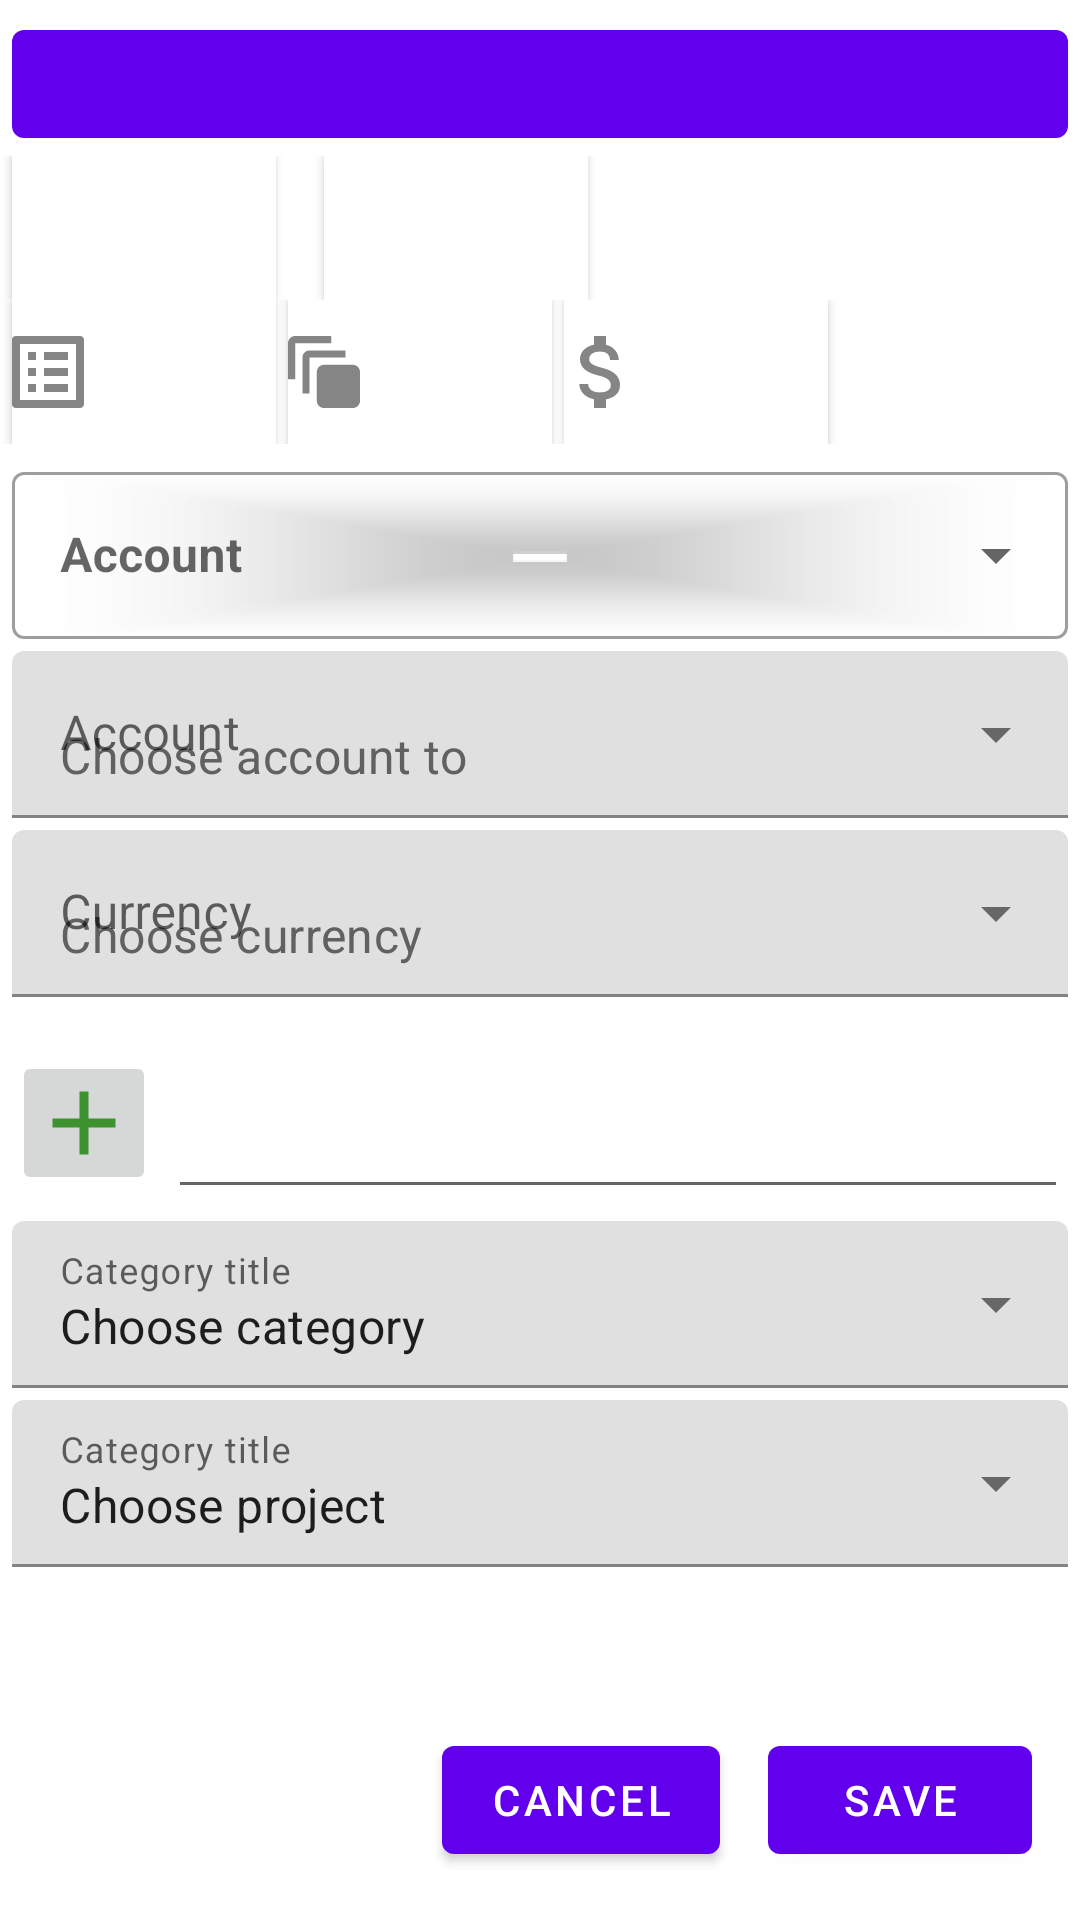

Here is an Android app screen rendered from its layout file. Give the layout XML and the strings, colors and styles it references.
<!-- AndroidManifest.xml: application theme Theme.Moneymate -->
<!-- res/layout/money_transaction_fragment_old_v2.xml -->
<?xml version="1.0" encoding="utf-8"?>
<androidx.constraintlayout.widget.ConstraintLayout xmlns:android="http://schemas.android.com/apk/res/android"
    xmlns:app="http://schemas.android.com/apk/res-auto"
    xmlns:tools="http://schemas.android.com/tools"
    android:id="@+id/main"
    android:layout_width="match_parent"
    android:layout_height="match_parent"
    tools:context=".ui.main.transaction.TransactionFragment">

    <com.google.android.material.button.MaterialButton
        android:id="@+id/transaction_date"
        android:layout_width="match_parent"
        android:layout_height="wrap_content"
        android:layout_margin="@dimen/layout_margin"
        app:layout_constraintStart_toStartOf="parent"
        app:layout_constraintTop_toTopOf="parent"
        tools:text="@string/default_transaction_date" />

    <androidx.appcompat.widget.LinearLayoutCompat
        android:id="@+id/linear_buttons"
        android:layout_width="match_parent"
        android:layout_height="wrap_content"
        android:orientation="horizontal"
        app:layout_constraintStart_toStartOf="parent"
        app:layout_constraintTop_toBottomOf="@+id/transaction_date">

        <androidx.appcompat.widget.AppCompatButton
            android:id="@+id/button_account_from_v2"
            android:drawableStart="@drawable/ic_baseline_account_balance_wallet_24"
            android:layout_marginStart="@dimen/layout_margin"
            android:layout_width="wrap_content"
            android:layout_height="wrap_content"
            android:background="@color/design_default_color_background"
            tools:text="Cache" />

        <androidx.appcompat.widget.AppCompatImageView
            android:layout_width="wrap_content"
            android:layout_height="wrap_content"
            android:layout_margin="@dimen/image_margin"
            android:src="@drawable/ic_baseline_arrow_forward_24"/>

        <androidx.appcompat.widget.AppCompatButton
            android:id="@+id/button_account_to_v2"
            android:drawableStart="@drawable/ic_baseline_account_balance_wallet_24"
            android:layout_width="wrap_content"
            android:layout_height="wrap_content"
            android:background="@color/design_default_color_background"
            tools:text="Cache" />

    </androidx.appcompat.widget.LinearLayoutCompat>

    <androidx.appcompat.widget.LinearLayoutCompat
        android:id="@+id/linear_buttons_row2"
        android:layout_width="match_parent"
        android:layout_height="wrap_content"
        android:orientation="horizontal"
        app:layout_constraintStart_toStartOf="parent"
        app:layout_constraintTop_toBottomOf="@+id/linear_buttons">

        <androidx.appcompat.widget.AppCompatButton
            android:id="@+id/button_category_v2"
            android:drawableStart="@drawable/ic_action_navbar_item_categories"
            android:layout_marginStart="@dimen/layout_margin"
            android:layout_width="wrap_content"
            android:layout_height="wrap_content"
            android:background="@color/design_default_color_background"
            tools:text="Food" />

        <androidx.appcompat.widget.AppCompatButton
            android:id="@+id/button_project_v2"
            android:drawableStart="@drawable/ic_action_navbar_item_projects"
            android:layout_marginStart="@dimen/layout_margin"
            android:layout_width="wrap_content"
            android:layout_height="wrap_content"
            android:background="@color/design_default_color_background"
            tools:text="No project" />

        <androidx.appcompat.widget.AppCompatButton
            android:id="@+id/button_currency_v2"
            android:drawableStart="@drawable/ic_action_navbar_item_currency"
            android:layout_marginStart="@dimen/layout_margin"
            android:layout_width="wrap_content"
            android:layout_height="wrap_content"
            android:background="@color/design_default_color_background"
            tools:text="Food" />

    </androidx.appcompat.widget.LinearLayoutCompat>

    <com.google.android.material.textfield.TextInputLayout
        android:id="@+id/account_from_spinner"
        style="@style/Widget.MaterialComponents.TextInputLayout.OutlinedBox.ExposedDropdownMenu"
        android:layout_width="match_parent"
        android:layout_height="wrap_content"
        android:layout_marginStart="@dimen/layout_margin"
        android:layout_marginTop="@dimen/layout_margin"
        android:layout_marginEnd="@dimen/layout_margin"
        app:layout_constraintStart_toStartOf="parent"
        app:layout_constraintTop_toBottomOf="@+id/linear_buttons_row2"
        android:hint="@string/transaction_account_label">

        <com.google.android.material.textfield.MaterialAutoCompleteTextView
            android:layout_width="match_parent"
            android:layout_height="wrap_content"
            android:dropDownHeight="wrap_content"
            android:elevation="2dp"
            android:ellipsize="middle"

            android:inputType="none"
            android:layerType="none"
            android:textAlignment="viewStart"
            android:textColorHint="#616161"
            android:textSize="16sp"
            android:textStyle="bold" />

    </com.google.android.material.textfield.TextInputLayout>

    <com.google.android.material.imageview.ShapeableImageView
        android:id="@+id/arrow_down_image_view"
        android:layout_width="match_parent"
        android:layout_height="12dp"
        android:layout_marginStart="@dimen/layout_margin"
        android:layout_marginTop="@dimen/layout_margin"
        android:layout_marginEnd="@dimen/layout_margin"
        android:src="@drawable/ic_baseline_arrow_downward_24"
        app:layout_constraintStart_toStartOf="parent"
        app:layout_constraintTop_toBottomOf="@+id/account_from_spinner" />

    <com.google.android.material.textfield.TextInputLayout
        android:id="@+id/account_to_spinner"
        style="@style/Widget.MaterialComponents.TextInputLayout.FilledBox.ExposedDropdownMenu"
        android:layout_width="match_parent"
        android:layout_height="wrap_content"
        android:layout_marginStart="@dimen/layout_margin"
        android:layout_marginTop="@dimen/layout_margin"
        android:layout_marginEnd="@dimen/layout_margin"
        app:layout_constraintStart_toStartOf="parent"
        app:layout_constraintTop_toBottomOf="@+id/account_from_spinner"
        android:hint="@string/transaction_account_label">

        <AutoCompleteTextView
            android:layout_width="match_parent"
            android:layout_height="wrap_content"
            android:hint="Choose account to"
            android:inputType="none"
            android:textColorHint="#616161" />

    </com.google.android.material.textfield.TextInputLayout>

    <com.google.android.material.textfield.TextInputLayout
        android:id="@+id/currency_spinner"
        style="@style/Widget.MaterialComponents.TextInputLayout.FilledBox.ExposedDropdownMenu"
        android:layout_width="match_parent"
        android:layout_height="wrap_content"
        android:layout_marginStart="@dimen/layout_margin"
        android:layout_marginTop="@dimen/layout_margin"
        android:layout_marginEnd="@dimen/layout_margin"
        app:layout_constraintStart_toStartOf="parent"
        app:layout_constraintTop_toBottomOf="@+id/account_to_spinner"
        android:hint="@string/currency_title_label">

        <AutoCompleteTextView
            android:layout_width="match_parent"
            android:layout_height="wrap_content"
            android:hint="Choose currency"
            android:inputType="none"
            android:textColorHint="#616161" />

    </com.google.android.material.textfield.TextInputLayout>

    <androidx.appcompat.widget.AppCompatImageButton
        android:id="@+id/image_button_transaction_type"
        android:layout_width="48dp"
        android:layout_height="48dp"
        android:layout_marginStart="@dimen/layout_margin"
        android:layout_marginTop="18dp"
        android:src="@drawable/ic_income_36"
        app:layout_constraintStart_toStartOf="parent"
        app:layout_constraintTop_toBottomOf="@+id/currency_spinner" />

    <com.google.android.material.textfield.TextInputEditText
        android:id="@+id/transaction_amount"
        android:layout_width="0dp"
        android:layout_height="wrap_content"
        android:layout_margin="@dimen/layout_margin"
        android:ellipsize="middle"
        android:hint=""
        android:inputType="number|numberDecimal"
        android:textSize="30sp"
        app:layout_constraintBottom_toBottomOf="@+id/image_button_transaction_type"
        app:layout_constraintEnd_toEndOf="parent"
        app:layout_constraintStart_toEndOf="@+id/image_button_transaction_type"
        app:layout_constraintTop_toTopOf="@+id/image_button_transaction_type" />

    <com.google.android.material.textfield.TextInputLayout
        android:id="@+id/category_spinner"
        style="@style/Widget.MaterialComponents.TextInputLayout.FilledBox.ExposedDropdownMenu"
        android:layout_width="match_parent"
        android:layout_height="wrap_content"
        android:layout_marginStart="@dimen/layout_margin"
        android:layout_marginTop="@dimen/layout_margin"
        android:layout_marginEnd="@dimen/layout_margin"
        app:layout_constraintStart_toStartOf="parent"
        app:layout_constraintTop_toBottomOf="@+id/transaction_amount"
        android:hint="@string/category_title_label">

        <AutoCompleteTextView
            android:layout_width="match_parent"
            android:layout_height="wrap_content"
            android:text="Choose category"
            android:inputType="none"
            android:textColorHint="#616161" />

    </com.google.android.material.textfield.TextInputLayout>

    <com.google.android.material.textfield.TextInputLayout
        android:id="@+id/project_spinner"
        style="@style/Widget.MaterialComponents.TextInputLayout.FilledBox.ExposedDropdownMenu"
        android:layout_width="match_parent"
        android:layout_height="wrap_content"
        android:layout_marginStart="@dimen/layout_margin"
        android:layout_marginTop="@dimen/layout_margin"
        android:layout_marginEnd="@dimen/layout_margin"
        app:layout_constraintStart_toStartOf="parent"
        app:layout_constraintTop_toBottomOf="@+id/category_spinner"
        android:hint="@string/category_title_label">

        <AutoCompleteTextView
            android:layout_width="match_parent"
            android:layout_height="wrap_content"
            android:text="Choose project"
            android:inputType="none"
            android:textColorHint="#616161" />

    </com.google.android.material.textfield.TextInputLayout>

    <com.google.android.material.button.MaterialButton
        android:id="@+id/ok_button"
        android:layout_width="wrap_content"
        android:layout_height="wrap_content"
        android:layout_marginEnd="16dp"
        android:layout_marginBottom="16dp"
        android:text="@string/button_ok_text"
        app:layout_constraintBottom_toBottomOf="parent"
        app:layout_constraintEnd_toEndOf="parent" />

    <com.google.android.material.button.MaterialButton
        android:id="@+id/cancel_button"
        android:layout_width="wrap_content"
        android:layout_height="wrap_content"
        android:layout_marginEnd="16dp"
        android:layout_marginBottom="16dp"
        android:text="@string/button_cancel_text"
        app:layout_constraintBottom_toBottomOf="parent"
        app:layout_constraintEnd_toStartOf="@+id/ok_button" />

</androidx.constraintlayout.widget.ConstraintLayout>
<!-- resources referenced by this layout -->
<resources>
  <dimen name="image_margin">8dp</dimen>
  <dimen name="layout_margin">4dp</dimen>
  <!-- drawable ic_action_navbar_item_categories (drawable-anydpi) -->
  <vector xmlns:android="http://schemas.android.com/apk/res/android"
      android:width="24dp"
      android:height="24dp"
      android:viewportWidth="24"
      android:viewportHeight="24"
      android:tint="#333333"
      android:alpha="0.6">
    <group android:scaleX="1.3333334"
        android:scaleY="1.3333334"
        android:translateX="-4"
        android:translateY="-4">
      <path
          android:fillColor="@android:color/white"
          android:pathData="M19,5v14L5,19L5,5h14m1.1,-2L3.9,3c-0.5,0 -0.9,0.4 -0.9,0.9v16.2c0,0.4 0.4,0.9 0.9,0.9h16.2c0.4,0 0.9,-0.5 0.9,-0.9L21,3.9c0,-0.5 -0.5,-0.9 -0.9,-0.9zM11,7h6v2h-6L11,7zM11,11h6v2h-6v-2zM11,15h6v2h-6zM7,7h2v2L7,9zM7,11h2v2L7,13zM7,15h2v2L7,17z"/>
    </group>
  </vector>
  <!-- drawable ic_action_navbar_item_currency: png bitmap (drawable-hdpi, 487 bytes) -->
  <!-- drawable ic_action_navbar_item_projects (drawable-anydpi) -->
  <vector xmlns:android="http://schemas.android.com/apk/res/android"
      android:width="24dp"
      android:height="24dp"
      android:viewportWidth="24"
      android:viewportHeight="24"
      android:tint="#333333"
      android:alpha="0.6">
    <group android:scaleX="1.2"
        android:scaleY="1.2"
        android:translateX="-2.4"
        android:translateY="-2.4">
      <path
          android:fillColor="@android:color/white"
          android:pathData="M14,2L4,2c-1.11,0 -2,0.9 -2,2v10h2L4,4h10L14,2zM18,6L8,6c-1.11,0 -2,0.9 -2,2v10h2L8,8h10L18,6zM20,10h-8c-1.11,0 -2,0.9 -2,2v8c0,1.1 0.89,2 2,2h8c1.1,0 2,-0.9 2,-2v-8c0,-1.1 -0.9,-2 -2,-2z"/>
    </group>
  </vector>
  <!-- drawable ic_baseline_arrow_downward_24 (drawable) -->
  <vector android:height="12dp" android:tint="?attr/colorControlNormal"
      android:viewportHeight="24" android:viewportWidth="24"
      android:width="12dp" xmlns:android="http://schemas.android.com/apk/res/android">
      <path android:fillColor="@android:color/white" android:pathData="M20,12l-1.41,-1.41L13,16.17V4h-2v12.17l-5.58,-5.59L4,12l8,8 8,-8z"/>
  </vector>
  <!-- drawable ic_income_36 (drawable) -->
  <vector android:height="36dp" android:tint="#3D912F"
      android:viewportHeight="24" android:viewportWidth="24"
      android:width="36dp" xmlns:android="http://schemas.android.com/apk/res/android">
      <path android:fillColor="@android:color/white" android:pathData="M19,13h-6v6h-2v-6H5v-2h6V5h2v6h6v2z"/>
  </vector>
  <string name="button_cancel_text">Cancel</string>
  <string name="button_ok_text">Save</string>
  <string name="category_title_label">Category title</string>
  <string name="currency_title_label">Currency</string>
  <string name="default_transaction_date">Wed Dec 02 00:33 EST 2021</string>
  <string name="transaction_account_label">Account</string>
  <style name="Theme.Moneymate" parent="Theme.MaterialComponents.Light.DarkActionBar">
          
          <item name="colorPrimary">@color/purple_500</item>
          <item name="colorPrimaryDark">@color/purple_700</item>
          <item name="colorAccent">@color/teal_200</item>
          
      </style>
  <color name="purple_500">#FF6200EE</color>
  <color name="purple_700">#FF3700B3</color>
  <color name="teal_200">#FF03DAC5</color>
</resources>
